Run: headless pygame with SDL's dummy video driver; simulated clock (each Clock.tick advances the game by its frame time, no real sleeping); random seed 0; keys injected as events and as key.get_pressed() state; no mouse input; restart key C tapped at the start of phases 3 and 4.
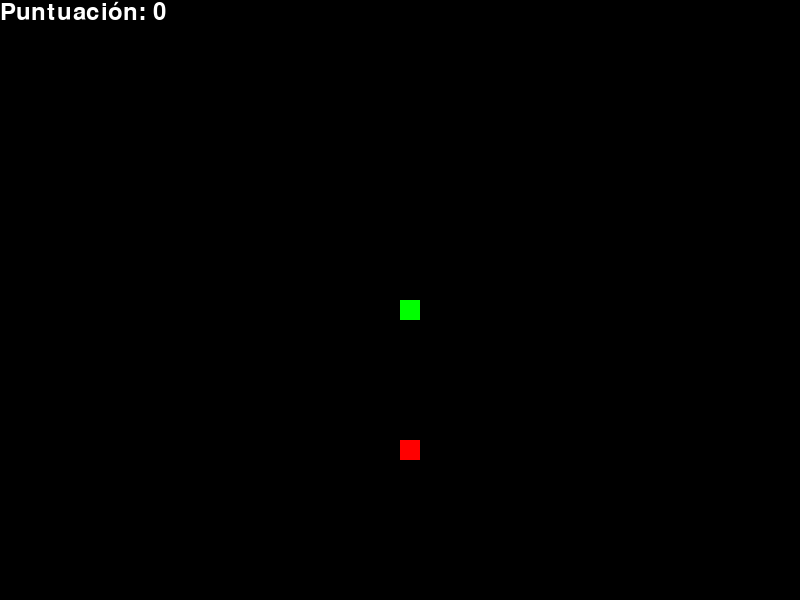
Frame 1 of 4 · flips 1–60 · no input
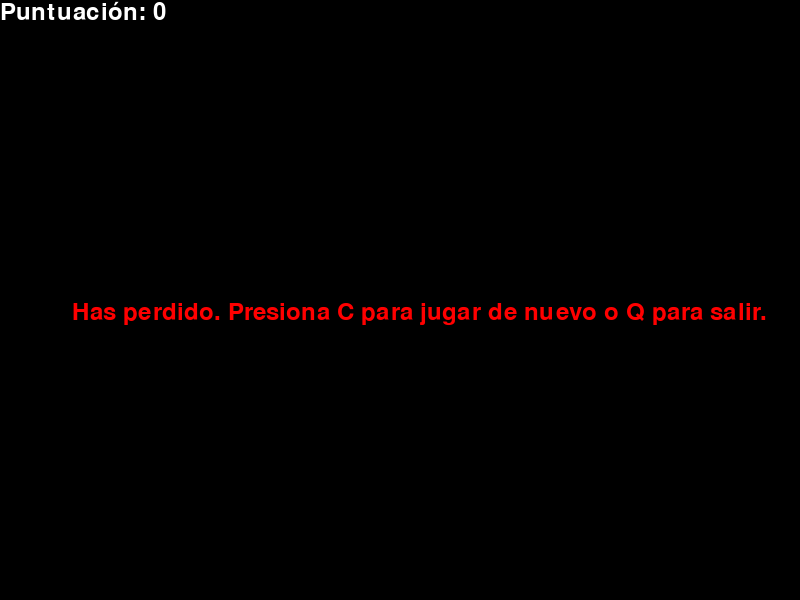
Frame 2 of 4 · flips 61–180 · tapped SPACE, RETURN · held RIGHT (→), D
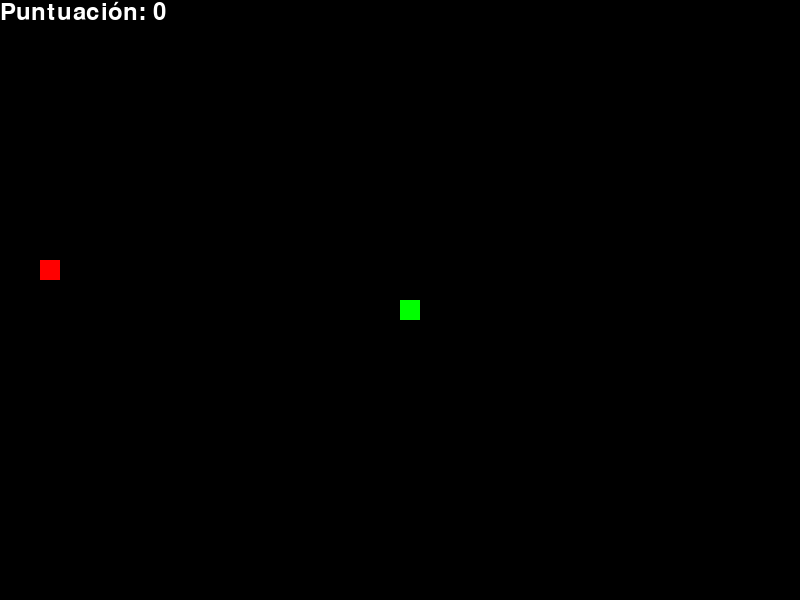
Frame 3 of 4 · flips 181–300 · tapped C · held DOWN (↓), S
Frame 4 of 4 · flips 301–420 · tapped C · held LEFT (←), A, UP (↑), W · screen same as frame 2, image omitted

The pygame program that drew these frames:

import pygame
import time
import random

pygame.init()

# colores
blanco = (255, 255, 255)
negro = (0, 0, 0)
rojo = (255, 0, 0)
verde = (0, 255, 0)

# Dimensiones de la ventana
ancho_pantalla = 800
alto_pantalla = 600

pantalla = pygame.display.set_mode((ancho_pantalla, alto_pantalla))
pygame.display.set_caption('Juego de la Serpiente')


tamaño_bloque = 20
velocidad_serpiente = 10

reloj = pygame.time.Clock()

fuente = pygame.font.SysFont(None, 35)

def mostrar_puntuacion(puntuacion):
    texto = fuente.render("Puntuación: " + str(puntuacion), True, blanco)
    pantalla.blit(texto, [0, 0])

def dibujar_serpiente(tamaño_bloque, lista_serpiente):
    for x in lista_serpiente:
        pygame.draw.rect(pantalla, verde, [x[0], x[1], tamaño_bloque, tamaño_bloque])

def mensaje(msg, color):
    texto = fuente.render(msg, True, color)
    pantalla.blit(texto, [ancho_pantalla / 11, alto_pantalla / 2])


def juego():
    game_over = False
    game_cerrado = False

    x1 = ancho_pantalla / 2
    y1 = alto_pantalla / 2

    x1_cambio = 0
    y1_cambio = 0

    lista_serpiente = []
    longitud_serpiente = 1

    comida_x = round(random.randrange(0, ancho_pantalla - tamaño_bloque) / 20.0) * 20.0
    comida_y = round(random.randrange(0, alto_pantalla - tamaño_bloque) / 20.0) * 20.0

    while not game_over:

        while game_cerrado:
            pantalla.fill(negro)
            mensaje("Has perdido. Presiona C para jugar de nuevo o Q para salir.", rojo)
            mostrar_puntuacion(longitud_serpiente - 1)
            pygame.display.update()

            for event in pygame.event.get():
                if event.type == pygame.KEYDOWN:
                    if event.key == pygame.K_q:
                        game_over = True
                        game_cerrado = False
                    if event.key == pygame.K_c:
                        juego()

        for event in pygame.event.get():
            if event.type == pygame.QUIT:
                game_over = True
            if event.type == pygame.KEYDOWN:
                if event.key == pygame.K_LEFT:
                    x1_cambio = -tamaño_bloque
                    y1_cambio = 0
                elif event.key == pygame.K_RIGHT:
                    x1_cambio = tamaño_bloque
                    y1_cambio = 0
                elif event.key == pygame.K_UP:
                    y1_cambio = -tamaño_bloque
                    x1_cambio = 0
                elif event.key == pygame.K_DOWN:
                    y1_cambio = tamaño_bloque
                    x1_cambio = 0

        if x1 >= ancho_pantalla or x1 < 0 or y1 >= alto_pantalla or y1 < 0:
            game_cerrado = True
        x1 += x1_cambio
        y1 += y1_cambio
        pantalla.fill(negro)
        pygame.draw.rect(pantalla, rojo, [comida_x, comida_y, tamaño_bloque, tamaño_bloque])
        cabeza_serpiente = []
        cabeza_serpiente.append(x1)
        cabeza_serpiente.append(y1)
        lista_serpiente.append(cabeza_serpiente)
        if len(lista_serpiente) > longitud_serpiente:
            del lista_serpiente[0]

        for x in lista_serpiente[:-1]:
            if x == cabeza_serpiente:
                game_cerrado = True

        dibujar_serpiente(tamaño_bloque, lista_serpiente)
        mostrar_puntuacion(longitud_serpiente - 1)

        pygame.display.update()

        if x1 == comida_x and y1 == comida_y:
            comida_x = round(random.randrange(0, ancho_pantalla - tamaño_bloque) / 20.0) * 20.0
            comida_y = round(random.randrange(0, alto_pantalla - tamaño_bloque) / 20.0) * 20.0
            longitud_serpiente += 1

        reloj.tick(velocidad_serpiente)

    pygame.quit()
    quit()

juego()
